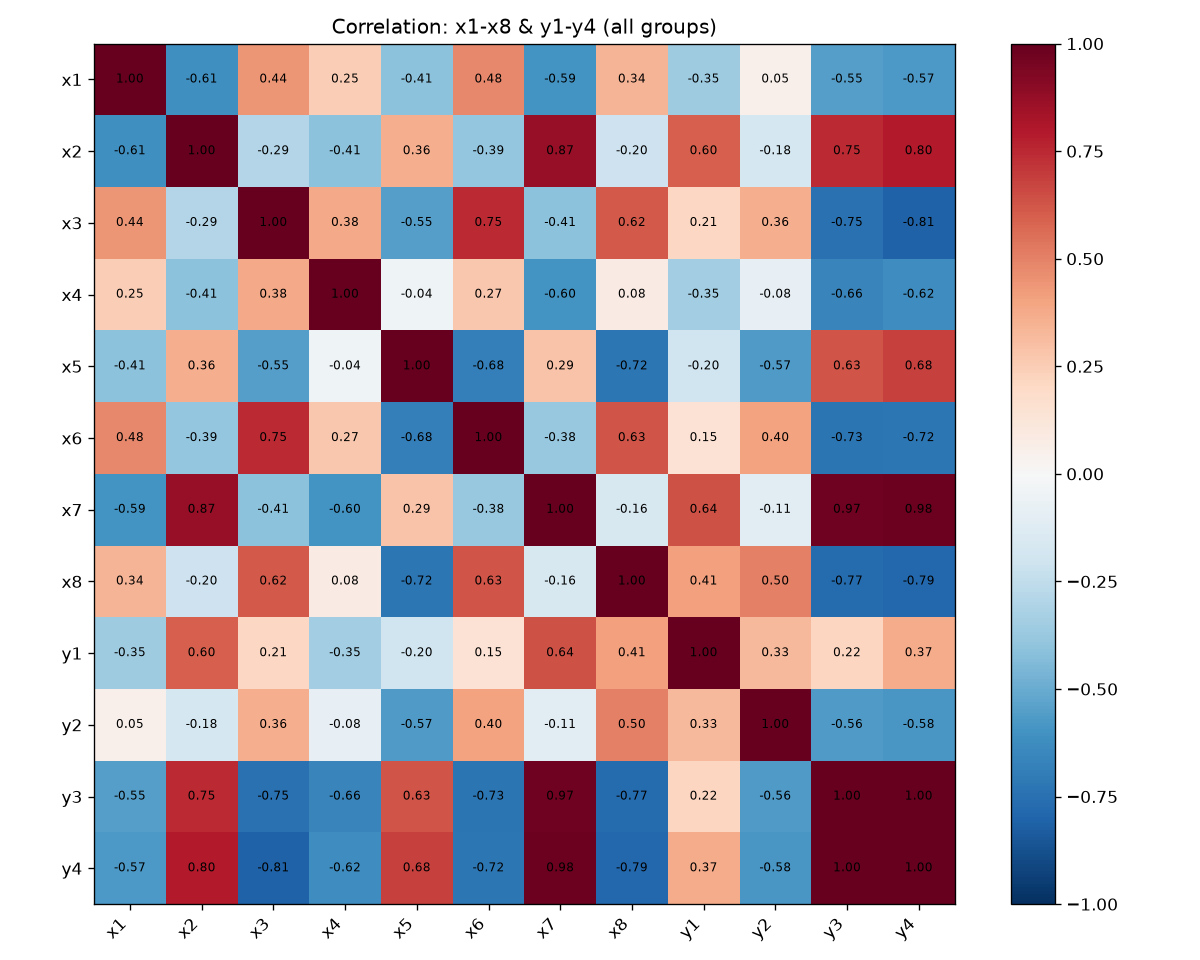

Data behind this chart, as committed beside it:
, x1, x2, x3, x4, x5, x6, x7, x8, y1, y2, y3, y4
x1, 1.0, -0.6127, 0.4429, 0.2483, -0.413, 0.482, -0.5943, 0.3416, -0.353, 0.05148, -0.5537, -0.5729
x2, -0.6127, 1.0, -0.2922, -0.4117, 0.3633, -0.3883, 0.871, -0.204, 0.5975, -0.1788, 0.7482, 0.7968
x3, 0.4429, -0.2922, 1.0, 0.3821, -0.5521, 0.7482, -0.409, 0.6169, 0.2057, 0.3613, -0.7476, -0.8057
x4, 0.2483, -0.4117, 0.3821, 1.0, -0.04413, 0.2664, -0.5953, 0.07886, -0.3505, -0.08375, -0.6607, -0.6196
x5, -0.413, 0.3633, -0.5521, -0.04413, 1.0, -0.6813, 0.2879, -0.7213, -0.2021, -0.5664, 0.6252, 0.6839
x6, 0.482, -0.3883, 0.7482, 0.2664, -0.6813, 1.0, -0.3797, 0.6257, 0.1469, 0.4042, -0.7291, -0.7245
x7, -0.5943, 0.871, -0.409, -0.5953, 0.2879, -0.3797, 1.0, -0.1619, 0.6405, -0.1063, 0.9734, 0.9772
x8, 0.3416, -0.204, 0.6169, 0.07886, -0.7213, 0.6257, -0.1619, 1.0, 0.4071, 0.5043, -0.7684, -0.7857
y1, -0.353, 0.5975, 0.2057, -0.3505, -0.2021, 0.1469, 0.6405, 0.4071, 1.0, 0.3258, 0.2172, 0.3676
y2, 0.05148, -0.1788, 0.3613, -0.08375, -0.5664, 0.4042, -0.1063, 0.5043, 0.3258, 1.0, -0.5625, -0.5796
y3, -0.5537, 0.7482, -0.7476, -0.6607, 0.6252, -0.7291, 0.9734, -0.7684, 0.2172, -0.5625, 1.0, 0.9951
y4, -0.5729, 0.7968, -0.8057, -0.6196, 0.6839, -0.7245, 0.9772, -0.7857, 0.3676, -0.5796, 0.9951, 1.0
